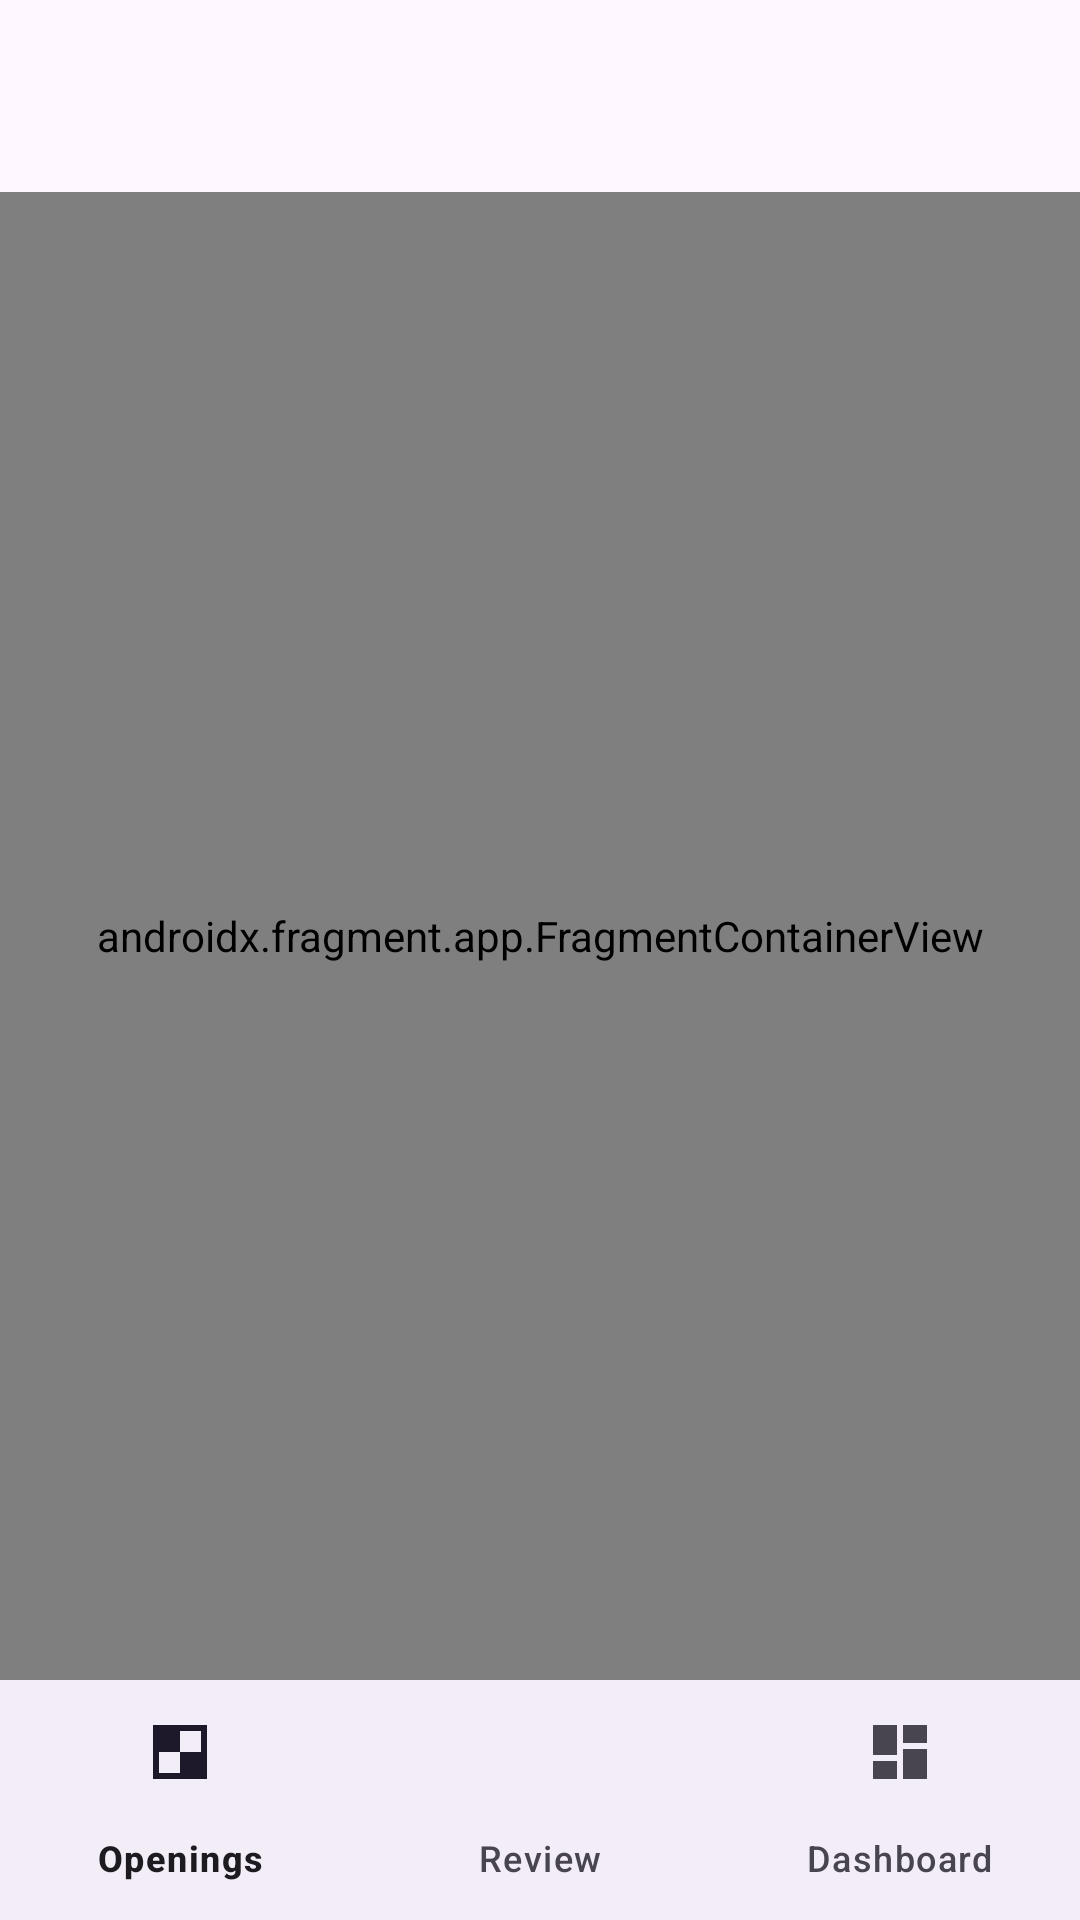

The Android layout XML behind this screen, and the referenced resources:
<!-- AndroidManifest.xml: activity theme Theme.LoopHole.NoActionBar -->
<!-- res/layout/activity_main.xml -->
<?xml version="1.0" encoding="utf-8"?>
<androidx.constraintlayout.widget.ConstraintLayout xmlns:android="http://schemas.android.com/apk/res/android"
    xmlns:app="http://schemas.android.com/apk/res-auto"
    android:layout_width="match_parent"
    android:layout_height="match_parent">

    
    <com.google.android.material.appbar.AppBarLayout
        android:id="@+id/appBar"
        android:layout_width="0dp"
        android:layout_height="wrap_content"
        android:fitsSystemWindows="true"
        app:layout_constraintEnd_toEndOf="parent"
        app:layout_constraintStart_toStartOf="parent"
        app:layout_constraintTop_toTopOf="parent">

        <com.google.android.material.appbar.MaterialToolbar
            android:id="@+id/toolbar"
            android:layout_width="match_parent"
            android:layout_height="?attr/actionBarSize" />
    </com.google.android.material.appbar.AppBarLayout>

    <androidx.fragment.app.FragmentContainerView
        android:id="@+id/navHost"
        android:name="androidx.navigation.fragment.NavHostFragment"
        android:layout_width="0dp"
        android:layout_height="0dp"
        app:defaultNavHost="true"
        app:layout_constraintBottom_toTopOf="@id/bottomNav"
        app:layout_constraintEnd_toEndOf="parent"
        app:layout_constraintStart_toStartOf="parent"
        app:layout_constraintTop_toBottomOf="@id/appBar"
        app:navGraph="@navigation/nav_graph" />

    <com.google.android.material.bottomnavigation.BottomNavigationView
        android:id="@+id/bottomNav"
        android:layout_width="0dp"
        android:layout_height="wrap_content"
        app:layout_constraintBottom_toBottomOf="parent"
        app:layout_constraintEnd_toEndOf="parent"
        app:layout_constraintStart_toStartOf="parent"
        app:menu="@menu/bottom_nav" />
</androidx.constraintlayout.widget.ConstraintLayout>
<!-- resources referenced by this layout -->
<resources>
  <style name="Theme.LoopHole.NoActionBar">
          <item name="windowActionBar">false</item>
          <item name="windowNoTitle">true</item>
      </style>
</resources>
